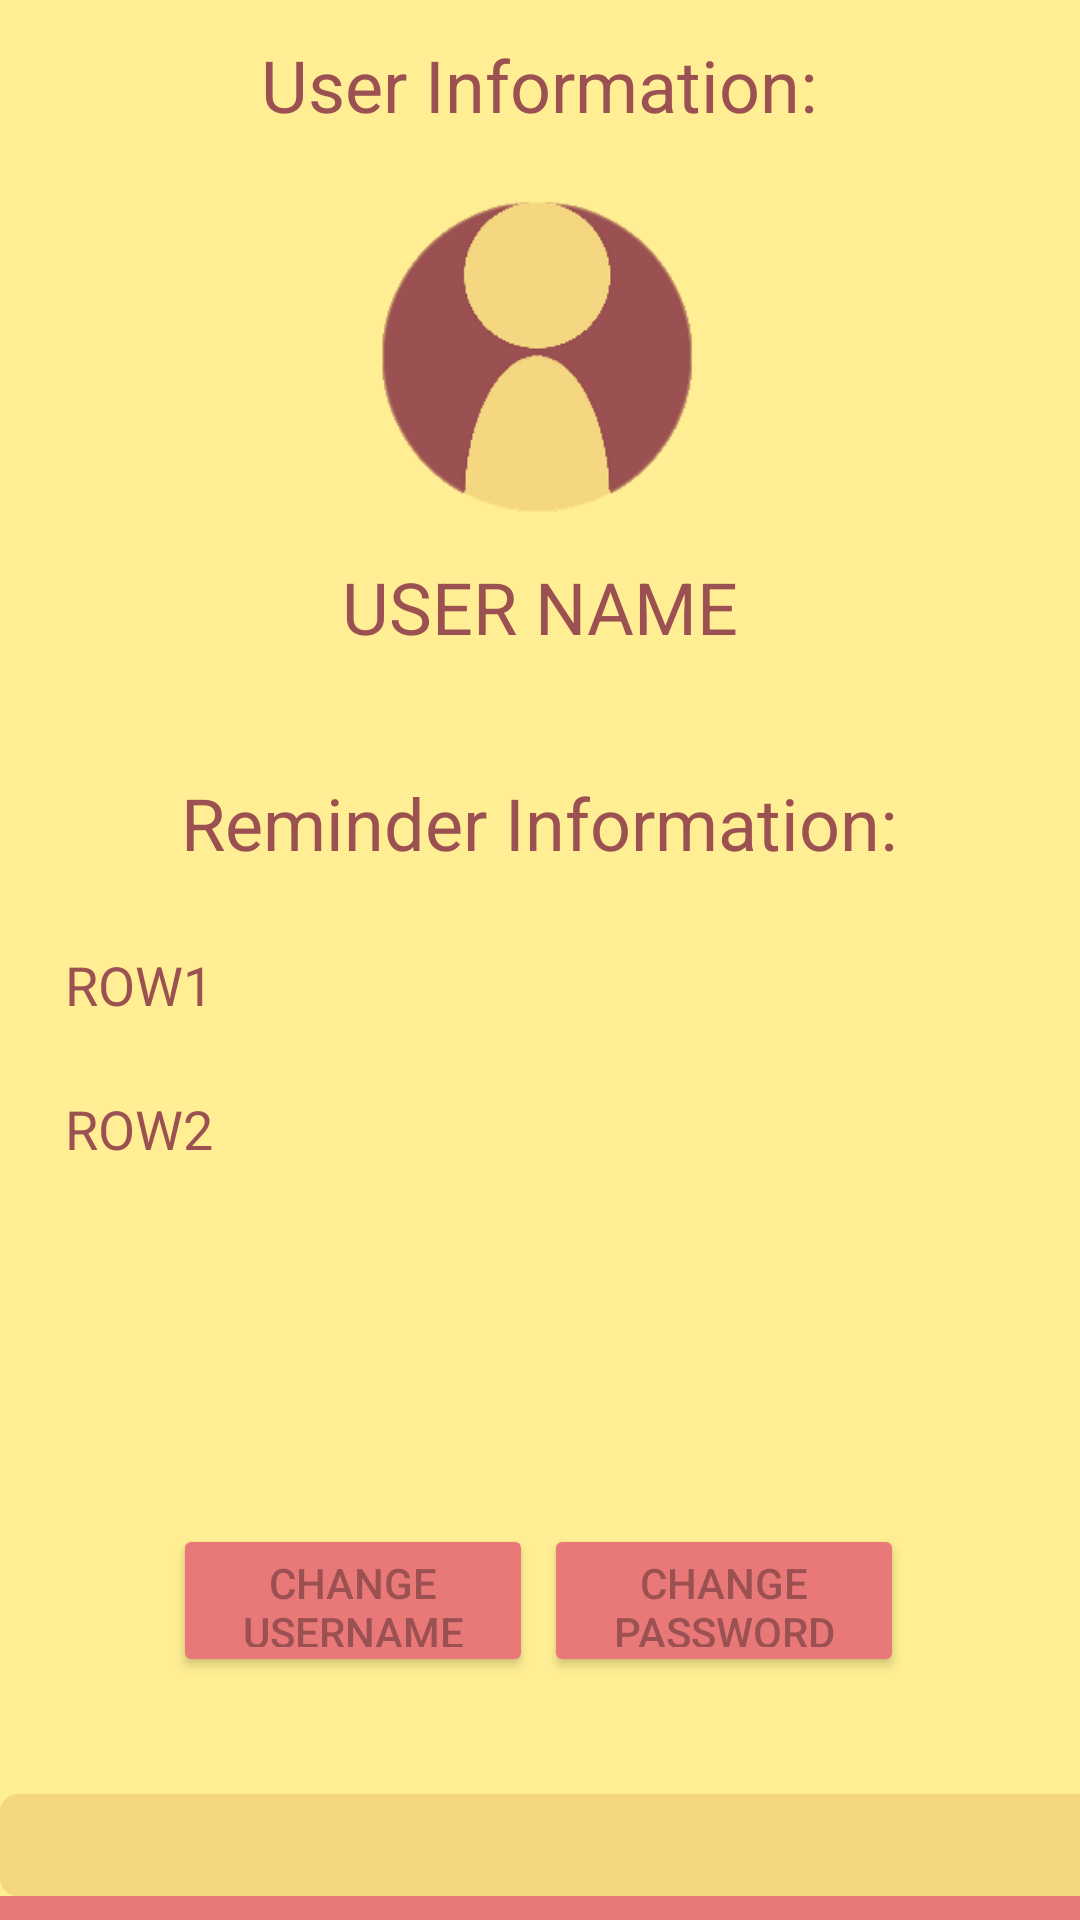

Write the Android layout XML for this screen, with the resource values it uses.
<!-- AndroidManifest.xml: application theme Theme.TestingLogIn -->
<!-- res/layout/activity_profile.xml -->
<?xml version="1.0" encoding="utf-8"?>
<androidx.constraintlayout.widget.ConstraintLayout xmlns:android="http://schemas.android.com/apk/res/android"
    xmlns:app="http://schemas.android.com/apk/res-auto"
    xmlns:tools="http://schemas.android.com/tools"
    android:layout_width="match_parent"
    android:layout_height="match_parent"
    android:background="@color/bg_yellow"
    android:visibility="visible"
    tools:context=".ProfileActivity">

    <Button
        android:id="@+id/nameButton"
        android:layout_width="120dp"
        android:layout_height="51dp"
        android:layout_marginTop="116dp"
        android:backgroundTint="@color/bt_red"
        android:text="CHANGE USERNAME"
        android:textAlignment="center"
        android:textColor="@color/lg_red"
        android:textSize="14sp"
        app:layout_constraintEnd_toEndOf="parent"
        app:layout_constraintHorizontal_bias="0.24"
        app:layout_constraintStart_toStartOf="parent"
        app:layout_constraintTop_toBottomOf="@+id/row2" />

    <Button
        android:id="@+id/passButton"
        android:layout_width="120dp"
        android:layout_height="51dp"
        android:layout_marginTop="116dp"
        android:backgroundTint="@color/bt_red"
        android:text="CHANGE PASSWORD"
        android:textAlignment="center"
        android:textColor="@color/lg_red"
        android:textSize="14sp"
        app:layout_constraintEnd_toEndOf="parent"
        app:layout_constraintHorizontal_bias="0.756"
        app:layout_constraintStart_toStartOf="parent"
        app:layout_constraintTop_toBottomOf="@+id/row2" />

    <TextView
        android:id="@+id/nameText"
        android:layout_width="270dp"
        android:layout_height="28dp"
        android:text="USER NAME"
        android:textAlignment="center"
        android:textColor="@color/lg_red"
        android:textSize="24sp"
        app:layout_constraintEnd_toEndOf="parent"
        app:layout_constraintHorizontal_bias="0.496"
        app:layout_constraintStart_toStartOf="parent"
        app:layout_constraintTop_toBottomOf="@+id/imageView2" />

    <TextView
        android:id="@+id/nameText6"
        android:layout_width="316dp"
        android:layout_height="26dp"
        android:layout_marginTop="44dp"
        android:text="Reminder Information:"
        android:textAlignment="center"
        android:textColor="@color/lg_red"
        android:textSize="24sp"
        app:layout_constraintEnd_toEndOf="parent"
        app:layout_constraintHorizontal_bias="0.494"
        app:layout_constraintStart_toStartOf="parent"
        app:layout_constraintTop_toBottomOf="@+id/nameText" />

    <TextView
        android:id="@+id/userInfo"
        android:layout_width="270dp"
        android:layout_height="28dp"
        android:layout_marginTop="12dp"
        android:text="User Information:"
        android:textAlignment="center"
        android:textColor="@color/lg_red"
        android:textSize="24sp"
        app:layout_constraintEnd_toEndOf="parent"
        app:layout_constraintHorizontal_bias="0.496"
        app:layout_constraintStart_toStartOf="parent"
        app:layout_constraintTop_toTopOf="parent" />

    <TextView
        android:id="@+id/row1"
        android:layout_width="317dp"
        android:layout_height="28dp"
        android:layout_marginTop="32dp"
        android:text="ROW1"
        android:textAlignment="textStart"
        android:textColor="@color/lg_red"
        android:textSize="18sp"
        app:layout_constraintEnd_toEndOf="parent"
        app:layout_constraintStart_toStartOf="parent"
        app:layout_constraintTop_toBottomOf="@+id/nameText6" />

    <TextView
        android:id="@+id/row2"
        android:layout_width="317dp"
        android:layout_height="28dp"
        android:layout_marginTop="20dp"
        android:text="ROW2"
        android:textAlignment="textStart"
        android:textColor="@color/lg_red"
        android:textSize="18sp"
        app:layout_constraintEnd_toEndOf="parent"
        app:layout_constraintStart_toStartOf="parent"
        app:layout_constraintTop_toBottomOf="@+id/row1" />

    <ImageView
        android:id="@+id/imageView2"
        android:layout_width="135dp"
        android:layout_height="138dp"
        android:layout_marginTop="48dp"
        app:layout_constraintEnd_toEndOf="parent"
        app:layout_constraintStart_toStartOf="parent"
        app:layout_constraintTop_toTopOf="parent"
        app:srcCompat="@drawable/account_icon" />

    <ImageView
        android:id="@+id/PlaceholderLineYlw"
        android:layout_width="411dp"
        android:layout_height="34dp"
        android:layout_marginTop="384dp"
        app:layout_constraintEnd_toEndOf="parent"
        app:layout_constraintHorizontal_bias="0.0"
        app:layout_constraintStart_toStartOf="parent"
        app:layout_constraintTop_toBottomOf="@+id/nameText"
        app:srcCompat="@drawable/background"
        app:tint="@color/bt_yellow" />

    <ImageView
        android:id="@+id/PlaceholderLineLrd"
        android:layout_width="443dp"
        android:layout_height="32dp"
        app:layout_constraintEnd_toEndOf="parent"
        app:layout_constraintStart_toStartOf="parent"
        app:layout_constraintTop_toBottomOf="@+id/PlaceholderLineYlw"
        app:srcCompat="@drawable/background"
        app:tint="@color/bt_red" />

    <ImageView
        android:id="@+id/PlaceholderLineDrd"
        android:layout_width="420dp"
        android:layout_height="28dp"
        app:layout_constraintEnd_toEndOf="parent"
        app:layout_constraintStart_toStartOf="parent"
        app:layout_constraintTop_toBottomOf="@+id/PlaceholderLineLrd"
        app:srcCompat="@drawable/background"
        app:tint="@color/lg_red" />

</androidx.constraintlayout.widget.ConstraintLayout>
<!-- resources referenced by this layout -->
<resources>
  <color name="bg_yellow">#FFEE93</color>
  <color name="bt_red">#E97878</color>
  <color name="bt_yellow">#F5D782</color>
  <color name="lg_red">#9B5151</color>
  <!-- drawable account_icon: png bitmap (drawable, 12114 bytes) -->
  <!-- drawable background (drawable) -->
  <?xml version="1.0" encoding="utf-8"?>
  <shape xmlns:android="http://schemas.android.com/apk/res/android" android:id="@+id/listview_background_shape">
      <stroke android:width="2dp" android:color="#FF0000" />
      <padding android:left="2dp"
          android:top="2dp"
          android:right="2dp"
          android:bottom="2dp" />
      <corners android:radius="5dp" />
      <solid android:color="#ffffffff" />
  </shape>
  <style name="Theme.TestingLogIn" parent="Theme.MaterialComponents.DayNight.NoActionBar">
          
          <item name="colorPrimary">@color/purple_500</item>
          <item name="colorPrimaryVariant">@color/bt_red</item>
          <item name="colorOnPrimary">@color/bg_yellow</item>
          
          <item name="colorSecondary">@color/teal_200</item>
          <item name="colorSecondaryVariant">@color/teal_700</item>
          <item name="colorOnSecondary">@color/black</item>
          
          <item name="android:statusBarColor" tools:targetApi="l">?attr/colorPrimaryVariant</item>
          
      </style>
  <color name="purple_500">#FF6200EE</color>
  <color name="teal_200">#FF03DAC5</color>
  <color name="teal_700">#FF018786</color>
  <color name="black">#FF000000</color>
</resources>
